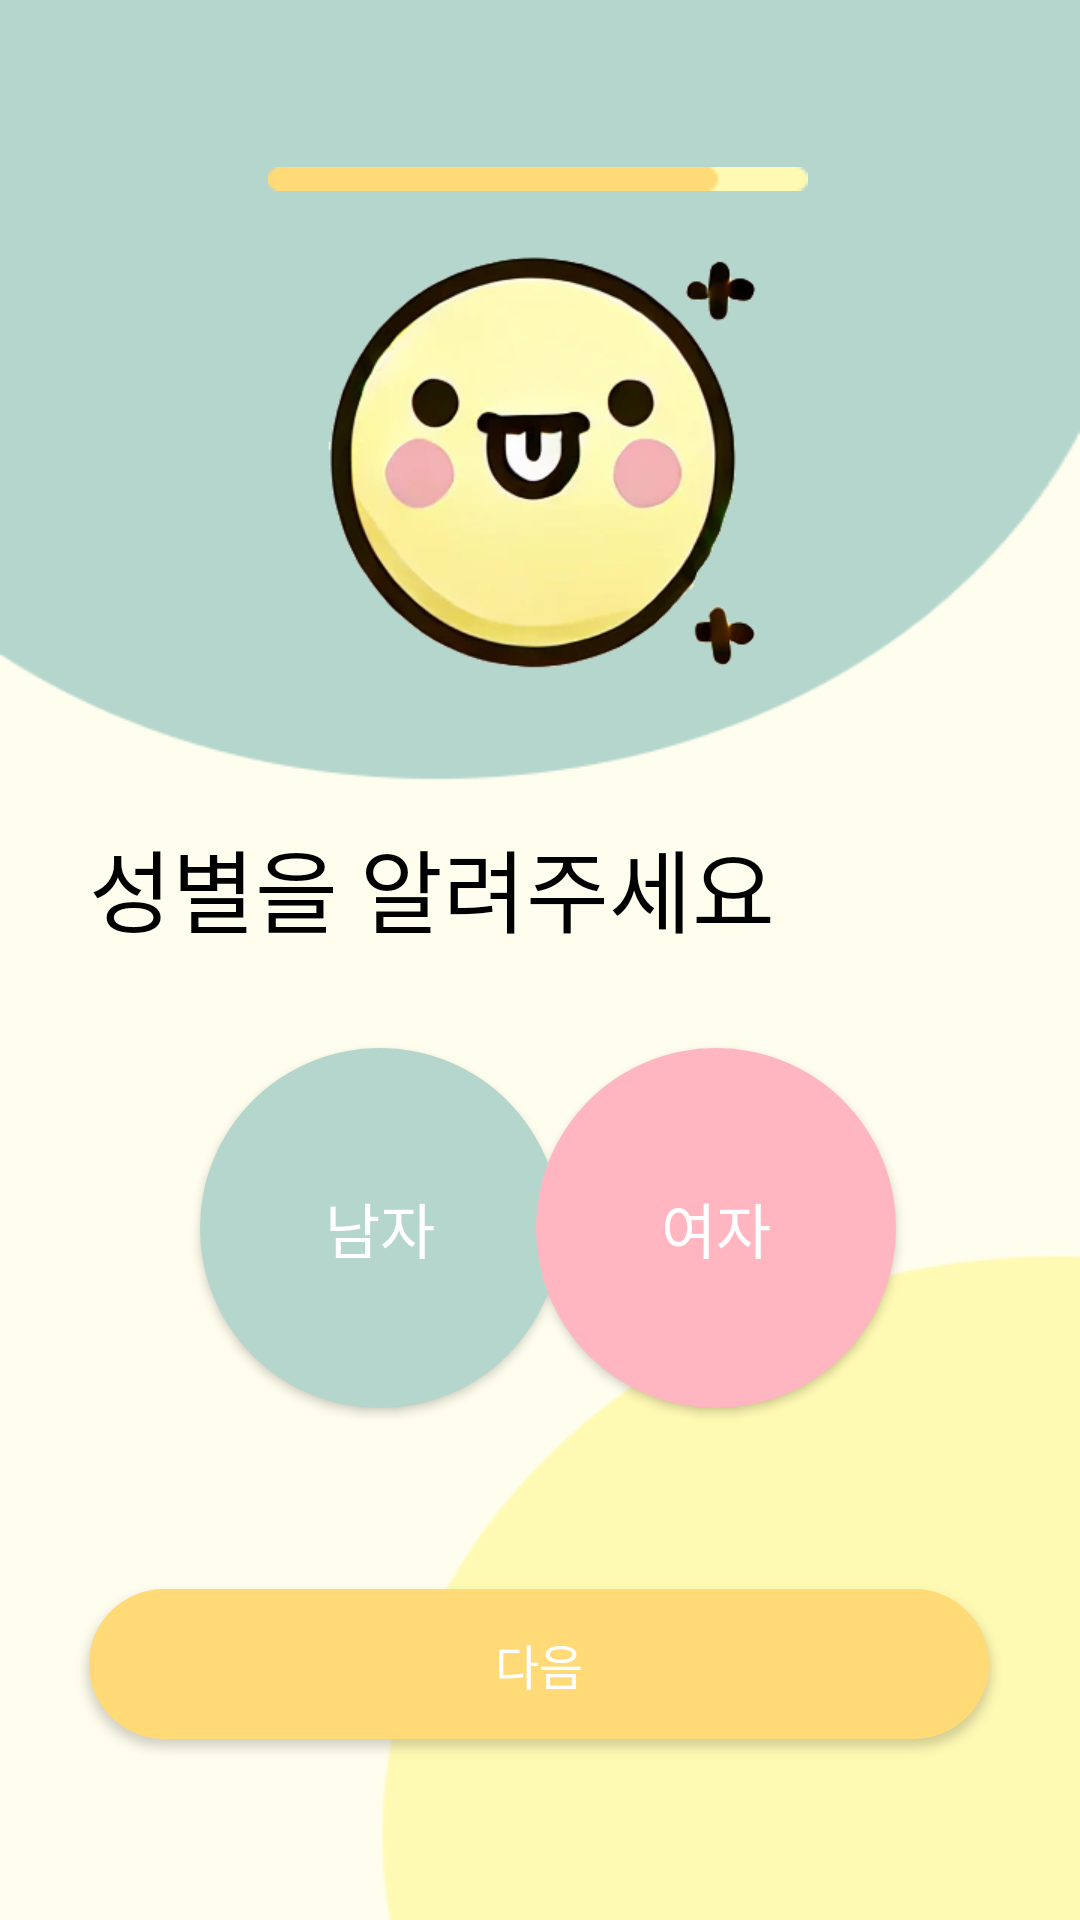

Write the Android layout XML for this screen, with the resource values it uses.
<!-- AndroidManifest.xml: application theme Theme.Pickable -->
<!-- res/layout/activity_sign_up5.xml -->
<?xml version="1.0" encoding="utf-8"?>
<androidx.constraintlayout.widget.ConstraintLayout xmlns:android="http://schemas.android.com/apk/res/android"
    xmlns:app="http://schemas.android.com/apk/res-auto"
    xmlns:tools="http://schemas.android.com/tools"
    android:id="@+id/main"
    android:layout_width="match_parent"
    android:layout_height="match_parent"
    tools:context=".SignUpActivity4"
    android:background="@drawable/signup_wallpaper_ing">

    <ImageView
        android:id="@+id/backBtn"
        android:layout_width="wrap_content"
        android:layout_height="wrap_content"
        android:layout_marginTop="50dp"
        android:layout_marginBottom="591dp"
        app:layout_constraintBottom_toBottomOf="parent"
        app:layout_constraintEnd_toEndOf="parent"
        app:layout_constraintHorizontal_bias="0.077"
        app:layout_constraintStart_toStartOf="parent"
        app:layout_constraintTop_toTopOf="parent"
        app:layout_constraintVertical_bias="0.0"
        app:srcCompat="@drawable/fi_rr_arrow_small_left" />

    <ImageView
        android:id="@+id/progressBar"
        android:layout_width="wrap_content"
        android:layout_height="wrap_content"
        android:layout_marginTop="50dp"
        app:layout_constraintBottom_toBottomOf="parent"
        app:layout_constraintEnd_toEndOf="parent"
        app:layout_constraintHorizontal_bias="0.497"
        app:layout_constraintStart_toStartOf="parent"
        app:layout_constraintTop_toTopOf="parent"
        app:layout_constraintVertical_bias="0.01"
        app:srcCompat="@drawable/prgressbar5png" />

    <ImageView
        android:id="@+id/logo"
        android:layout_width="160dp"
        android:layout_height="160dp"
        app:layout_constraintBottom_toBottomOf="parent"
        app:layout_constraintEnd_toEndOf="parent"
        app:layout_constraintHorizontal_bias="0.498"
        app:layout_constraintStart_toStartOf="parent"
        app:layout_constraintTop_toTopOf="parent"
        app:layout_constraintVertical_bias="0.155"
        app:srcCompat="@drawable/eatpick_icon"
        tools:ignore="MissingConstraints" />


    <TextView
        android:id="@+id/genderText"
        android:layout_width="300dp"
        android:layout_height="50dp"
        android:fontFamily="@font/inter_black"
        android:text="성별을 알려주세요"
        android:textColor="#000000"
        android:textSize="30sp"
        app:layout_constraintBottom_toBottomOf="parent"
        app:layout_constraintEnd_toEndOf="parent"
        app:layout_constraintHorizontal_bias="0.495"
        app:layout_constraintStart_toStartOf="parent"
        app:layout_constraintTop_toTopOf="parent"
        app:layout_constraintVertical_bias="0.464"
        tools:ignore="MissingConstraints" />

    
    <androidx.appcompat.widget.AppCompatButton
        android:id="@+id/maleBtn"
        android:layout_width="120dp"
        android:layout_height="120dp"
        android:background="@drawable/btn_selected_male"
        android:fontFamily="@font/inter_semibold"
        android:text="남자"
        android:textColor="@android:color/white"
        android:textSize="20sp"
        app:layout_constraintBottom_toBottomOf="parent"
        app:layout_constraintEnd_toEndOf="parent"
        app:layout_constraintHorizontal_bias="0.278"
        app:layout_constraintStart_toStartOf="parent"
        app:layout_constraintTop_toTopOf="parent"
        app:layout_constraintVertical_bias="0.672" />

    
    <androidx.appcompat.widget.AppCompatButton
        android:id="@+id/femaleBtn"
        android:layout_width="120dp"
        android:layout_height="120dp"
        android:background="@drawable/btn_selected_female"
        android:fontFamily="@font/inter_semibold"
        android:text="여자"
        android:textColor="@android:color/white"
        android:textSize="20sp"
        app:layout_constraintBottom_toBottomOf="parent"
        app:layout_constraintEnd_toEndOf="parent"
        app:layout_constraintHorizontal_bias="0.745"
        app:layout_constraintStart_toStartOf="parent"
        app:layout_constraintTop_toTopOf="parent"
        app:layout_constraintVertical_bias="0.672" />

    <Button
        android:id="@+id/nextBtn"
        android:layout_width="300dp"
        android:layout_height="50dp"
        android:background="@drawable/btn_next"
        android:fontFamily="@font/inter_semibold"
        android:text="다음"
        android:textColor="#FFFFFF"
        android:textSize="16sp"
        app:layout_constraintBottom_toBottomOf="parent"
        app:layout_constraintEnd_toEndOf="parent"
        app:layout_constraintHorizontal_bias="0.495"
        app:layout_constraintStart_toStartOf="parent"
        app:layout_constraintTop_toTopOf="parent"
        app:layout_constraintVertical_bias="0.898"
        tools:ignore="MissingConstraints" />

</androidx.constraintlayout.widget.ConstraintLayout>
<!-- resources referenced by this layout -->
<resources>
  <!-- drawable btn_next (drawable) -->
  <?xml version="1.0" encoding="utf-8"?>
  <shape xmlns:android="http://schemas.android.com/apk/res/android"
      android:padding="10dp"
      android:shape="rectangle">
  
      <solid android:color="#FFDA76"/>
      <corners
          android:topLeftRadius="30dp"
          android:topRightRadius="30dp"
          android:bottomLeftRadius="30dp"
          android:bottomRightRadius="30dp"/>
  
  </shape>
  <!-- drawable btn_selected_female (drawable) -->
  <shape xmlns:android="http://schemas.android.com/apk/res/android">
      <solid android:color="#FFB6C1" />
      <corners android:radius="60dp" />
  </shape>
  <!-- drawable btn_selected_male (drawable) -->
  <shape xmlns:android="http://schemas.android.com/apk/res/android">
      <solid android:color="#B4D6CD" />
      <corners android:radius="60dp" />
  </shape>
  <!-- drawable eatpick_icon: png bitmap (drawable, 69779 bytes) -->
  <!-- drawable fi_rr_arrow_small_left: png bitmap (drawable, 304 bytes) -->
  <!-- drawable prgressbar5png: png bitmap (drawable, 308 bytes) -->
  <!-- drawable signup_wallpaper_ing: png bitmap (drawable, 6708 bytes) -->
  <style name="Theme.Pickable" parent="Base.Theme.Pickable" />
  <style name="Base.Theme.Pickable" parent="Theme.MaterialComponents.DayNight.NoActionBar">
          
          <item name="colorPrimary">#FFDA76</item>
          <item name="colorPrimaryVariant">#FFC107</item>
          <item name="colorAccent">#03DAC5</item>
          <item name="android:colorBackground">#FFFFFF</item>
          <item name="colorOnPrimary">#000000</item> 
      </style>
</resources>
